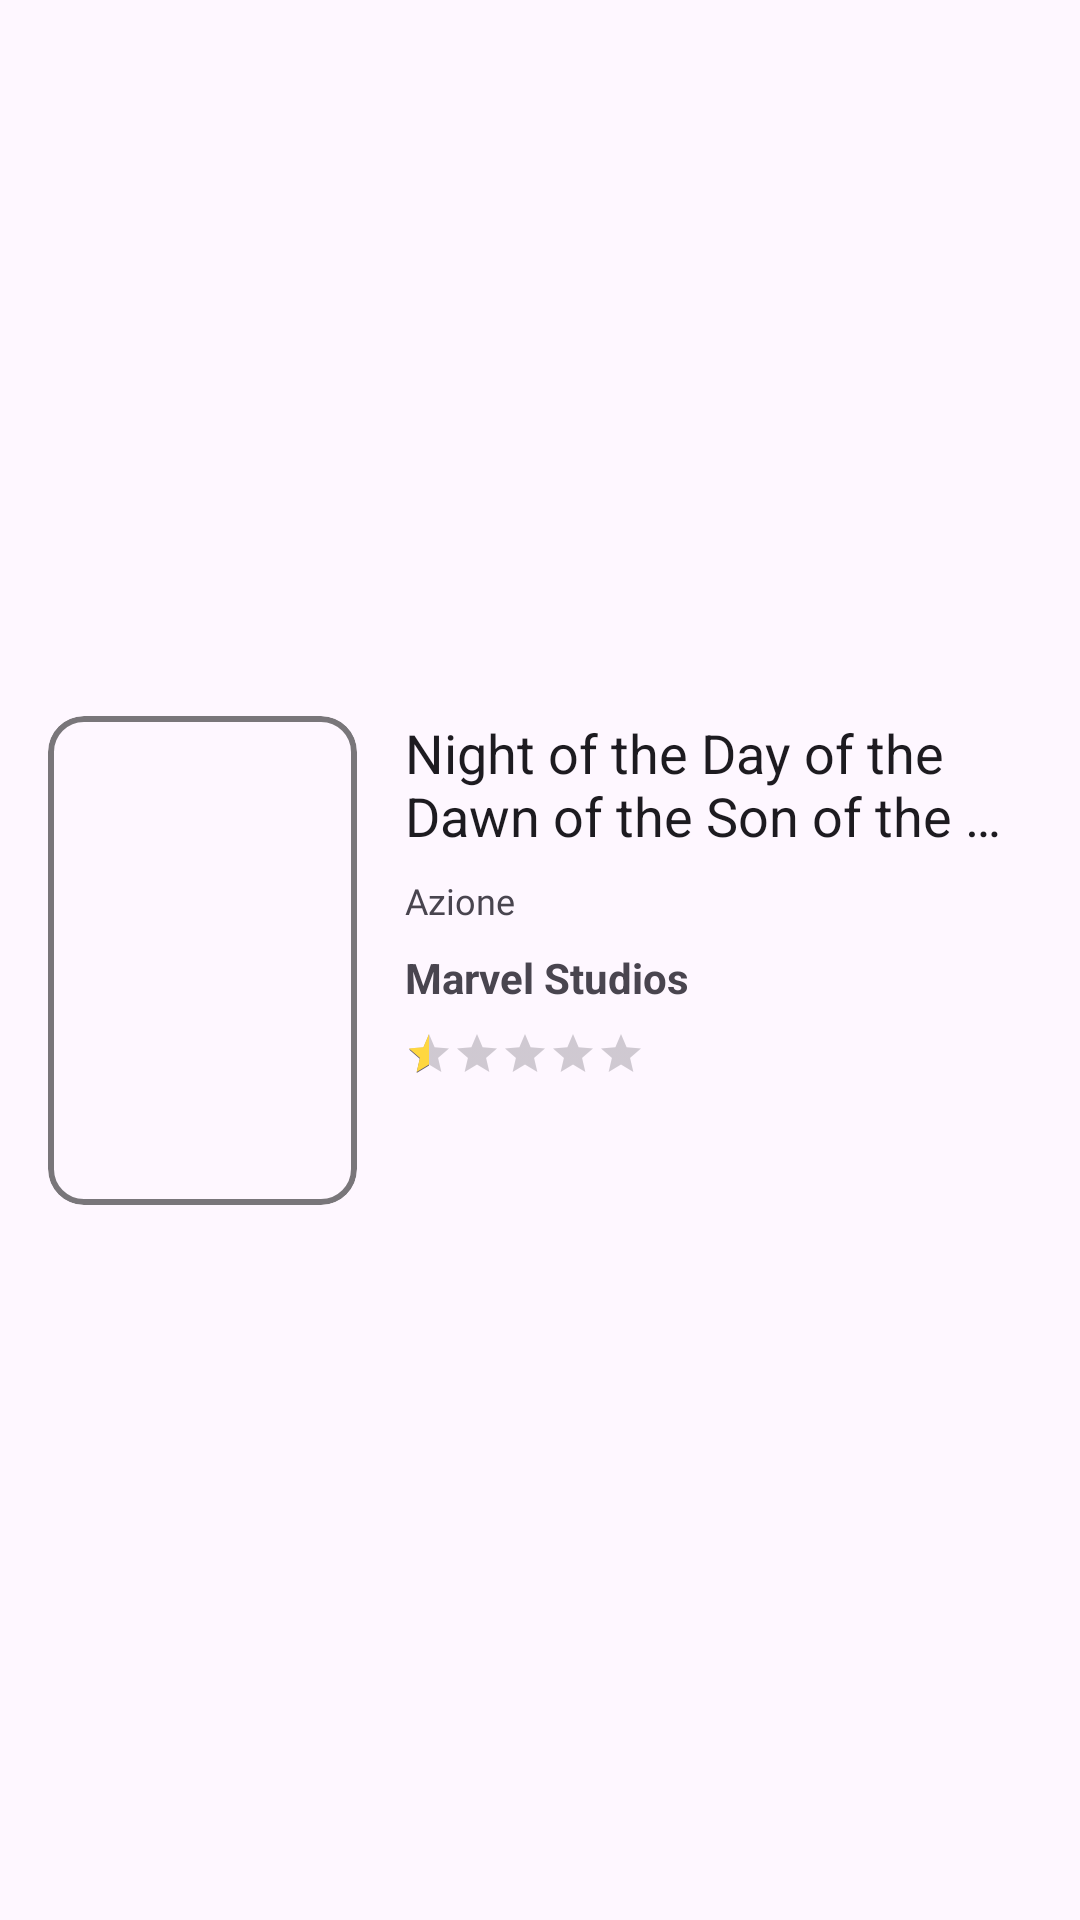

Write the Android layout XML for this screen, with the resource values it uses.
<!-- AndroidManifest.xml: application theme AppTheme -->
<!-- res/layout/projection_item.xml -->
<?xml version="1.0" encoding="utf-8"?>
<androidx.constraintlayout.widget.ConstraintLayout xmlns:android="http://schemas.android.com/apk/res/android"
    xmlns:app="http://schemas.android.com/apk/res-auto"
    xmlns:tools="http://schemas.android.com/tools"
    android:layout_width="match_parent"
    android:layout_height="wrap_content"
    android:clickable="true"
    android:foreground="?attr/selectableItemBackgroundBorderless">

    <com.google.android.material.card.MaterialCardView
        android:id="@+id/materialCardView5"
        android:layout_width="wrap_content"
        android:layout_height="wrap_content"
        android:layout_marginStart="16dp"
        android:layout_marginTop="8dp"
        android:layout_marginBottom="8dp"
        android:clipChildren="false"
        android:clipToOutline="true"
        android:clipToPadding="false"
        app:cardMaxElevation="0dp"
        app:cardPreventCornerOverlap="false"
        app:cardUseCompatPadding="false"
        app:contentPadding="0dp"
        app:layout_constraintBottom_toBottomOf="parent"
        app:layout_constraintStart_toStartOf="parent"
        app:layout_constraintTop_toTopOf="parent"
        app:strokeColor="#86020202"
        app:strokeWidth="2dp">

        <com.google.android.material.imageview.ShapeableImageView
            android:id="@+id/poster"
            android:layout_width="103dp"
            android:layout_height="163dp"
            android:clipToOutline="true"
            android:scaleType="centerCrop"
            app:layout_constraintBottom_toBottomOf="parent"
            app:layout_constraintEnd_toEndOf="parent"
            app:layout_constraintHorizontal_bias="0.0"
            app:layout_constraintStart_toStartOf="parent"
            app:layout_constraintTop_toTopOf="parent"
            app:layout_constraintVertical_bias="0.0"
            app:shapeAppearance="@style/ShapeAppearance.Material3.Corner.Medium"
            tools:srcCompat="@drawable/banner_placeholder_colored" />
    </com.google.android.material.card.MaterialCardView>


    <TextView
        android:id="@+id/movietitle"
        android:layout_width="0dp"
        android:layout_height="wrap_content"
        android:layout_marginStart="16dp"
        android:layout_marginEnd="16dp"
        android:ellipsize="end"
        android:maxLines="2"
        android:text="@string/long_movie_title"
        android:textAppearance="@style/TextAppearance.AppCompat.Medium"
        android:textColor="@color/md_theme_onSurface"
        app:layout_constraintEnd_toEndOf="parent"
        app:layout_constraintStart_toEndOf="@+id/materialCardView5"
        app:layout_constraintTop_toTopOf="@+id/materialCardView5" />

    <androidx.appcompat.widget.AppCompatRatingBar
        android:id="@+id/ratingBar"
        style="@style/Widget.AppCompat.RatingBar.Small"
        android:layout_width="0dp"
        android:layout_height="wrap_content"
        android:layout_marginStart="16dp"
        android:layout_marginTop="8dp"
        android:indeterminate="false"
        android:numStars="5"
        android:progressTint="#FFD740"
        android:rating="0.5"
        android:stepSize="0.5"
        app:layout_constraintStart_toEndOf="@+id/materialCardView5"
        app:layout_constraintTop_toBottomOf="@+id/producer" />

    <TextView
        android:id="@+id/categoryQualifier"
        android:layout_width="wrap_content"
        android:layout_height="wrap_content"
        android:layout_marginStart="16dp"
        android:layout_marginTop="8dp"
        android:fontFamily="@font/noto_sans"
        android:text="Azione"
        android:textSize="12sp"
        app:layout_constraintStart_toEndOf="@+id/materialCardView5"
        app:layout_constraintTop_toBottomOf="@+id/movietitle" />

    <TextView
        android:id="@+id/producer"
        android:layout_width="wrap_content"
        android:layout_height="wrap_content"
        android:layout_marginTop="8dp"
        android:text="Marvel Studios"
        android:textStyle="bold"
        app:layout_constraintStart_toStartOf="@+id/categoryQualifier"
        app:layout_constraintTop_toBottomOf="@+id/categoryQualifier" />


</androidx.constraintlayout.widget.ConstraintLayout>
<!-- resources referenced by this layout -->
<resources>
  <color name="md_theme_onSurface">#1D1B20</color>
  <color name="md_theme_primary">#69548D</color>
  <color name="md_theme_onPrimary">#FFFFFF</color>
  <color name="md_theme_primaryContainer">#EBDCFF</color>
  <color name="md_theme_onPrimaryContainer">#240E45</color>
  <color name="md_theme_secondary">#635B70</color>
  <color name="md_theme_onSecondary">#FFFFFF</color>
  <color name="md_theme_secondaryContainer">#EADEF7</color>
  <color name="md_theme_onSecondaryContainer">#1F182A</color>
  <color name="md_theme_tertiary">#7F525D</color>
  <color name="md_theme_onTertiary">#FFFFFF</color>
  <color name="md_theme_tertiaryContainer">#FFD9E0</color>
  <color name="md_theme_onTertiaryContainer">#32101A</color>
  <color name="md_theme_error">#BA1A1A</color>
  <color name="md_theme_onError">#FFFFFF</color>
  <color name="md_theme_errorContainer">#FFDAD6</color>
  <color name="md_theme_onErrorContainer">#410002</color>
  <color name="md_theme_background">#FEF7FF</color>
  <color name="md_theme_onBackground">#1D1B20</color>
  <color name="md_theme_surface">#FEF7FF</color>
  <color name="md_theme_surfaceVariant">#E7E0EB</color>
  <color name="md_theme_onSurfaceVariant">#49454E</color>
  <color name="md_theme_outline">#7A757F</color>
  <color name="md_theme_outlineVariant">#CBC4CF</color>
  <color name="md_theme_inverseSurface">#322F35</color>
  <color name="md_theme_inverseOnSurface">#F5EFF7</color>
  <color name="md_theme_inversePrimary">#D4BBFC</color>
  <color name="md_theme_primaryFixed">#EBDCFF</color>
  <color name="md_theme_onPrimaryFixed">#240E45</color>
  <color name="md_theme_primaryFixedDim">#D4BBFC</color>
  <color name="md_theme_onPrimaryFixedVariant">#503C74</color>
  <color name="md_theme_secondaryFixed">#EADEF7</color>
  <color name="md_theme_onSecondaryFixed">#1F182A</color>
  <color name="md_theme_secondaryFixedDim">#CDC2DB</color>
  <color name="md_theme_tertiaryFixed">#FFD9E0</color>
  <color name="md_theme_onTertiaryFixed">#32101A</color>
  <color name="md_theme_tertiaryFixedDim">#F1B7C4</color>
  <color name="md_theme_surfaceDim">#DED8E0</color>
  <color name="md_theme_surfaceBright">#FEF7FF</color>
  <color name="md_theme_surfaceContainerLow">#F8F1FA</color>
  <color name="md_theme_surfaceContainer">#F2ECF4</color>
  <color name="md_theme_surfaceContainerHigh">#EDE6EE</color>
  <color name="colorGold">#7E570E</color>
  <color name="colorOnGold">#FFFFFF</color>
  <color name="colorGoldContainer">#FFDDAF</color>
  <color name="colorOnGoldContainer">#281800</color>
  <color name="colorEvergreen">#426834</color>
  <color name="colorOnEvergreen">#FFFFFF</color>
  <color name="colorEvergreenContainer">#C3EFAD</color>
  <color name="colorOnEvergreenContainer">#042100</color>
  <color name="colorDeepPurple">#5B5891</color>
  <color name="colorOnDeepPurple">#FFFFFF</color>
  <color name="colorDeepPurpleContainer">#E3DFFF</color>
  <color name="colorOnDeepPurpleContainer">#17134A</color>
  <color name="colorLightPurple">#585992</color>
  <color name="colorOnLightPurple">#FFFFFF</color>
  <color name="colorLightPurpleContainer">#E1DFFF</color>
  <color name="colorOnLightPurpleContainer">#14134A</color>
  <color name="colorWarning">#845415</color>
  <color name="colorOnWarning">#FFFFFF</color>
  <color name="colorWarningContainer">#FFDDBB</color>
  <color name="colorOnWarningContainer">#2B1700</color>
  <color name="colorTeal">#006A69</color>
  <color name="colorOnTeal">#FFFFFF</color>
  <color name="colorTealContainer">#9CF1EF</color>
  <color name="colorOnTealContainer">#002020</color>
  <color name="colorSea">#4B5C92</color>
  <color name="colorOnSea">#FFFFFF</color>
  <color name="colorSeaContainer">#DBE1FF</color>
  <color name="colorOnSeaContainer">#01174B</color>
  <color name="colorAquamarine">#1E6B4F</color>
  <color name="colorOnAquamarine">#FFFFFF</color>
  <color name="colorAquamarineContainer">#A7F2CF</color>
  <color name="colorOnAquamarineContainer">#002115</color>
</resources>
